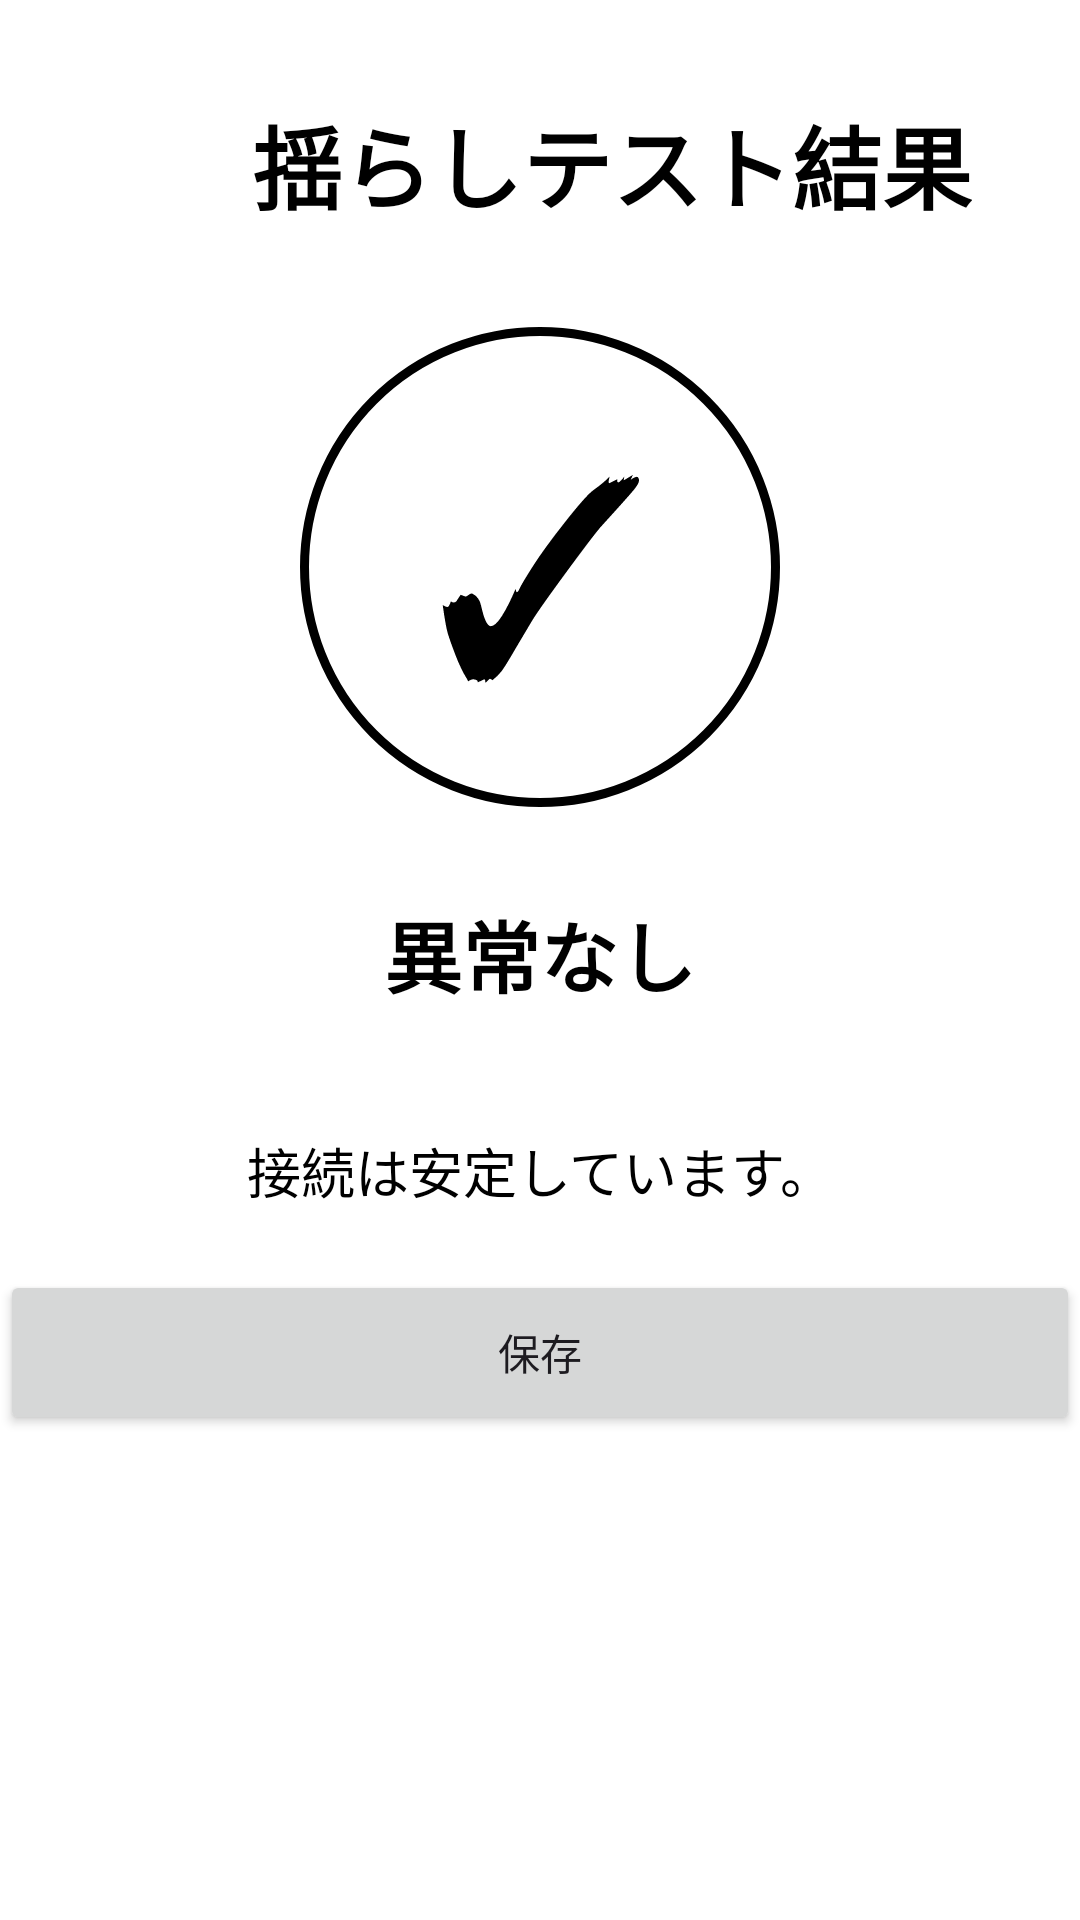

Write the Android layout XML for this screen, with the resource values it uses.
<!-- AndroidManifest.xml: application theme Theme.ChargeDoctor -->
<!-- res/layout/activity_test_result.xml -->
<?xml version="1.0" encoding="utf-8"?>
<LinearLayout xmlns:android="http://schemas.android.com/apk/res/android"
    android:layout_width="match_parent"
    android:layout_height="match_parent"
    android:orientation="vertical"
    android:background="#FFFFFF"
    android:paddingTop="30dp"
    android:gravity="center_horizontal">

    <LinearLayout
        android:layout_width="match_parent"
        android:layout_height="wrap_content"
        android:orientation="horizontal"
        android:gravity="center_vertical"
        android:layout_marginBottom="20dp">

        <ImageButton
            android:id="@+id/btnBack"
            android:layout_width="48dp"
            android:layout_height="48dp"
            android:layout_marginStart="1dp"
            android:layout_marginTop="1dp"
            android:background="?attr/selectableItemBackgroundBorderless"
            android:padding="10dp"
            android:src="@drawable/back"
            android:contentDescription="戻る"
            />

        <TextView
            android:layout_width="wrap_content"
            android:layout_height="wrap_content"
            android:layout_marginStart="35dp"
            android:text="@string/shake_test_result"
            android:textColor="#000000"
            android:textSize="30sp"
            android:textStyle="bold"/>

    </LinearLayout>

    <TextView
        android:id="@+id/txtIcon"
        android:layout_width="160dp"
        android:layout_height="160dp"
        android:layout_marginTop="10dp"
        android:text="✓"
        android:textSize="90sp"
        android:gravity="center"
        android:textColor="#000000"
        android:background="@drawable/circle_border" />

    <TextView
        android:id="@+id/txtResult"
        android:layout_width="match_parent"
        android:layout_height="wrap_content"
        android:text="@string/no_problem"
        android:textSize="26sp"
        android:textStyle="bold"
        android:textColor="#000000"
        android:gravity="center"
        android:paddingTop="30dp" />

    <TextView
        android:id="@+id/txtMessage"
        android:layout_width="match_parent"
        android:layout_height="wrap_content"
        android:text="@string/connection_stable"
        android:textSize="18sp"
        android:textColor="#000000"
        android:gravity="center"
        android:paddingTop="40dp" />

    <Button
        android:id="@+id/btnSave"
        android:layout_width="match_parent"
        android:layout_height="55dp"
        android:layout_marginTop="20dp"
        android:text="@string/save"/>

</LinearLayout>
<!-- resources referenced by this layout -->
<resources>
  <!-- drawable circle_border (drawable) -->
  <?xml version="1.0" encoding="utf-8"?>
  <shape xmlns:android="http://schemas.android.com/apk/res/android"
      android:shape="oval">
  
      <solid android:color="#FFFFFF"/>
  
      <stroke
          android:width="3dp"
          android:color="#000000"/>
  
  </shape>
  <string name="connection_stable">接続は安定しています。</string>
  <string name="no_problem">異常なし</string>
  <string name="save">保存</string>
  <string name="shake_test_result">揺らしテスト結果</string>
  <style name="Theme.ChargeDoctor" parent="Base.Theme.ChargeDoctor" />
  <style name="Base.Theme.ChargeDoctor" parent="Theme.Material3.DayNight.NoActionBar">
          
          
      </style>
</resources>
